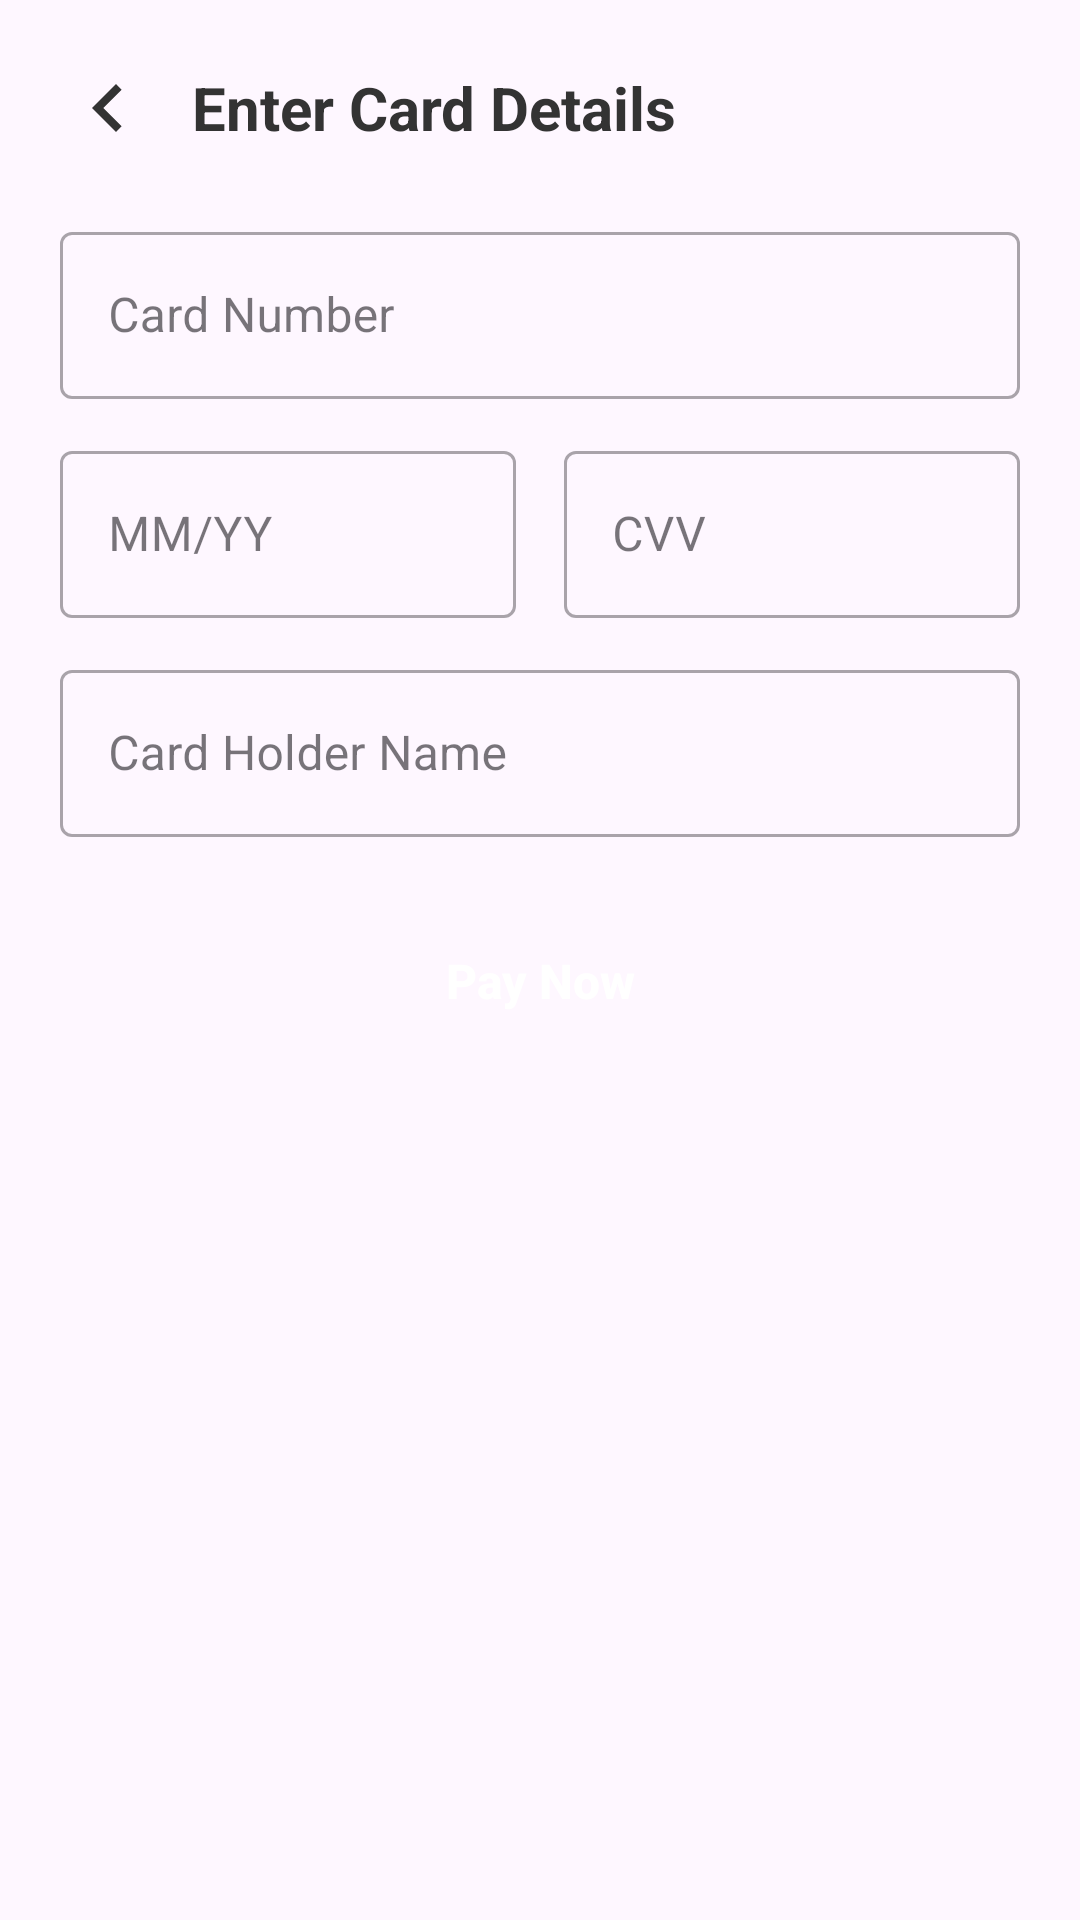

Produce the Android XML layout that renders to this screen, including the resource entries it uses.
<!-- AndroidManifest.xml: application theme Theme.Saveparse -->
<!-- res/layout/bottom_sheet_card_details.xml -->
<?xml version="1.0" encoding="utf-8"?>
<LinearLayout xmlns:android="http://schemas.android.com/apk/res/android"
    xmlns:app="http://schemas.android.com/apk/res-auto"
    android:layout_width="match_parent"
    android:layout_height="wrap_content"
    android:orientation="vertical"
    android:padding="20dp"
    android:background="@drawable/bg_bottom_sheet">

    
    <LinearLayout
        android:layout_width="match_parent"
        android:layout_height="wrap_content"
        android:orientation="horizontal"
        android:gravity="center_vertical"
        android:layout_marginBottom="20dp">

        <ImageView
            android:id="@+id/btnBackCard"
            android:layout_width="32dp"
            android:layout_height="32dp"
            android:src="@drawable/ic_back"
            app:tint="#333333"
            android:background="?attr/selectableItemBackgroundBorderless" />

        <TextView
            android:id="@+id/tvCardTitle"
            android:layout_width="0dp"
            android:layout_height="wrap_content"
            android:layout_weight="1"
            android:layout_marginStart="12dp"
            android:text="Enter Card Details"
            android:textSize="20sp"
            android:textStyle="bold"
            android:textColor="#333333" />

    </LinearLayout>

    
    <com.google.android.material.textfield.TextInputLayout
        android:layout_width="match_parent"
        android:layout_height="wrap_content"
        android:layout_marginBottom="12dp"
        style="@style/Widget.MaterialComponents.TextInputLayout.OutlinedBox">

        <com.google.android.material.textfield.TextInputEditText
            android:id="@+id/etCardNumber"
            android:layout_width="match_parent"
            android:layout_height="wrap_content"
            android:hint="Card Number"
            android:inputType="number"
            android:maxLength="16" />

    </com.google.android.material.textfield.TextInputLayout>

    
    <LinearLayout
        android:layout_width="match_parent"
        android:layout_height="wrap_content"
        android:orientation="horizontal"
        android:layout_marginBottom="12dp">

        
        <com.google.android.material.textfield.TextInputLayout
            android:layout_width="0dp"
            android:layout_height="wrap_content"
            android:layout_weight="1"
            android:layout_marginEnd="8dp"
            style="@style/Widget.MaterialComponents.TextInputLayout.OutlinedBox">

            <com.google.android.material.textfield.TextInputEditText
                android:id="@+id/etExpiry"
                android:layout_width="match_parent"
                android:layout_height="wrap_content"
                android:hint="MM/YY"
                android:inputType="number"
                android:maxLength="5" />

        </com.google.android.material.textfield.TextInputLayout>

        
        <com.google.android.material.textfield.TextInputLayout
            android:layout_width="0dp"
            android:layout_height="wrap_content"
            android:layout_weight="1"
            android:layout_marginStart="8dp"
            style="@style/Widget.MaterialComponents.TextInputLayout.OutlinedBox">

            <com.google.android.material.textfield.TextInputEditText
                android:id="@+id/etCvv"
                android:layout_width="match_parent"
                android:layout_height="wrap_content"
                android:hint="CVV"
                android:inputType="numberPassword"
                android:maxLength="3" />

        </com.google.android.material.textfield.TextInputLayout>

    </LinearLayout>

    
    <com.google.android.material.textfield.TextInputLayout
        android:layout_width="match_parent"
        android:layout_height="wrap_content"
        android:layout_marginBottom="20dp"
        style="@style/Widget.MaterialComponents.TextInputLayout.OutlinedBox">

        <com.google.android.material.textfield.TextInputEditText
            android:id="@+id/etCardHolder"
            android:layout_width="match_parent"
            android:layout_height="wrap_content"
            android:hint="Card Holder Name"
            android:inputType="textPersonName"
            android:textAllCaps="true" />

    </com.google.android.material.textfield.TextInputLayout>

    
    <Button
        android:id="@+id/btnPayCard"
        android:layout_width="match_parent"
        android:layout_height="56dp"
        android:background="@drawable/bg_track_button"
        android:text="Pay Now"
        android:textColor="@android:color/white"
        android:textSize="16sp"
        android:textStyle="bold"
        android:textAllCaps="false" />

</LinearLayout>
<!-- resources referenced by this layout -->
<resources>
  <!-- drawable ic_back (drawable) -->
  <?xml version="1.0" encoding="utf-8"?>
  <vector xmlns:android="http://schemas.android.com/apk/res/android"
      android:width="24dp"
      android:height="24dp"
      android:viewportWidth="24"
      android:viewportHeight="24">
  
      <path
          android:fillColor="#374151"
          android:pathData="M15.41,7.41L14,6l-6,6 6,6 1.41,-1.41L10.83,12z" />
  </vector>
  <style name="Theme.Saveparse" parent="Base.Theme.Saveparse" />
  <style name="Base.Theme.Saveparse" parent="Theme.Material3.DayNight.NoActionBar">
          
          
          <item name="app_name_color">#0A0E27</item>
          <item name="inverse">@android:color/white</item>
      </style>
</resources>
